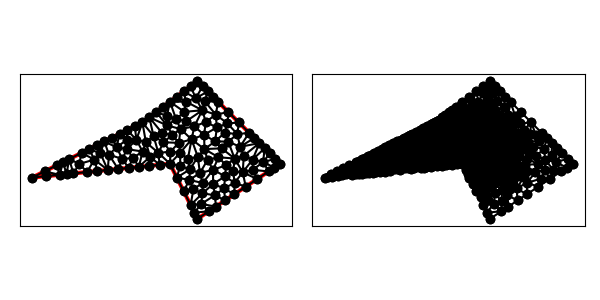

The file beside this chart, header and first rows:
1.200000000000000000e+01, 6.000000000000000000e+00, 1.800000000000000000e+01, 1.000000000000000000e+01, 1.200000000000000000e+01, 1.600000000000000000e+01, 8.000000000000000000e+00, 1.300000000000000000e+01, 0.000000000000000000e+00, 9.000000000000000000e+00, 1.000000000000000000e+01, 1.000000000000000000e+01, 8.944271909999158554e-01, 9.447213595499958316e+00, 0.000000000000000000e+00, 9.000000000000000000e+00, 9.950371902099890420e-01, 9.099503719020999526e+00, 6.298214604033015585e-01, 9.182239104840320465e+00, 0.000000000000000000e+00, 3.983706379887286264e-02
1.200000000000000000e+01, 6.000000000000000000e+00, 1.800000000000000000e+01, 1.000000000000000000e+01, 1.200000000000000000e+01, 1.600000000000000000e+01, 8.000000000000000000e+00, 1.300000000000000000e+01, 0.000000000000000000e+00, 9.000000000000000000e+00, 1.000000000000000000e+01, 1.000000000000000000e+01, 8.944271909999158554e-01, 9.447213595499958316e+00, 9.950371902099890420e-01, 9.099503719020999526e+00, 1.990074380419978528e+00, 9.199007438041999052e+00, 1.293179587209961179e+00, 9.248574917520985039e+00, 0.000000000000000000e+00, 3.972815018385737057e-02
1.200000000000000000e+01, 6.000000000000000000e+00, 1.800000000000000000e+01, 1.000000000000000000e+01, 1.200000000000000000e+01, 1.600000000000000000e+01, 8.000000000000000000e+00, 1.300000000000000000e+01, 0.000000000000000000e+00, 9.000000000000000000e+00, 1.000000000000000000e+01, 1.000000000000000000e+01, 7.317881884279514360e+00, 1.042429985960946937e+01, 6.877064785541336711e+00, 1.106350700525391240e+01, 6.545063945836749220e+00, 1.034908068915449775e+01, 6.913336871885866763e+00, 1.061229585133929199e+01, 0.000000000000000000e+00, 2.469812095969489002e-02
1.200000000000000000e+01, 6.000000000000000000e+00, 1.800000000000000000e+01, 1.000000000000000000e+01, 1.200000000000000000e+01, 1.600000000000000000e+01, 8.000000000000000000e+00, 1.300000000000000000e+01, 0.000000000000000000e+00, 9.000000000000000000e+00, 1.000000000000000000e+01, 1.000000000000000000e+01, 1.990074380419978528e+00, 9.199007438041999052e+00, 1.788854381999832377e+00, 9.894427190999916633e+00, 8.944271909999158554e-01, 9.447213595499958316e+00, 1.557785317806575698e+00, 9.513549408180624667e+00, 0.000000000000000000e+00, 3.841545244076297744e-02
1.200000000000000000e+01, 6.000000000000000000e+00, 1.800000000000000000e+01, 1.000000000000000000e+01, 1.200000000000000000e+01, 1.600000000000000000e+01, 8.000000000000000000e+00, 1.300000000000000000e+01, 0.000000000000000000e+00, 9.000000000000000000e+00, 1.000000000000000000e+01, 1.000000000000000000e+01, 2.236067977499789805e+00, 1.011803398874989490e+01, 1.990074380419978528e+00, 9.199007438041999052e+00, 2.487592975524973049e+00, 9.248759297552497927e+00, 2.237911777814913794e+00, 9.521933574781463960e+00, 0.000000000000000000e+00, 3.862204003042345873e-02
1.200000000000000000e+01, 6.000000000000000000e+00, 1.800000000000000000e+01, 1.000000000000000000e+01, 1.200000000000000000e+01, 1.600000000000000000e+01, 8.000000000000000000e+00, 1.300000000000000000e+01, 0.000000000000000000e+00, 9.000000000000000000e+00, 1.000000000000000000e+01, 1.000000000000000000e+01, 6.545063945836749220e+00, 1.034908068915449775e+01, 6.237592975524972161e+00, 9.623759297552496150e+00, 6.990074380419978084e+00, 9.699007438041997275e+00, 6.590910433927231971e+00, 9.890615808249663132e+00, 0.000000000000000000e+00, 2.828976303240219800e-02
1.200000000000000000e+01, 6.000000000000000000e+00, 1.800000000000000000e+01, 1.000000000000000000e+01, 1.200000000000000000e+01, 1.600000000000000000e+01, 8.000000000000000000e+00, 1.300000000000000000e+01, 0.000000000000000000e+00, 9.000000000000000000e+00, 1.000000000000000000e+01, 1.000000000000000000e+01, 9.160795145084897229e+00, 1.079198635971146913e+01, 1.000000000000000000e+01, 1.000000000000000000e+01, 1.003591339083203238e+01, 1.087866700562529765e+01, 9.732236178638975943e+00, 1.055688445511225559e+01, 0.000000000000000000e+00, 3.449693735752750595e-02
1.200000000000000000e+01, 6.000000000000000000e+00, 1.800000000000000000e+01, 1.000000000000000000e+01, 1.200000000000000000e+01, 1.600000000000000000e+01, 8.000000000000000000e+00, 1.300000000000000000e+01, 0.000000000000000000e+00, 9.000000000000000000e+00, 1.000000000000000000e+01, 1.000000000000000000e+01, 3.577708763999663422e+00, 1.078885438199983149e+01, 4.510553659974495311e+00, 1.030513060130027192e+01, 4.130495168499705549e+00, 1.106524758424985322e+01, 4.072919197491287946e+00, 1.071974418918331828e+01, 0.000000000000000000e+00, 3.389572355607219784e-02
1.200000000000000000e+01, 6.000000000000000000e+00, 1.800000000000000000e+01, 1.000000000000000000e+01, 1.200000000000000000e+01, 1.600000000000000000e+01, 8.000000000000000000e+00, 1.300000000000000000e+01, 0.000000000000000000e+00, 9.000000000000000000e+00, 1.000000000000000000e+01, 1.000000000000000000e+01, 2.985111570629967126e+00, 9.298511157062996801e+00, 3.418540844084231090e+00, 9.989156233080800362e+00, 2.683281572999747677e+00, 1.034164078649987317e+01, 3.028977995904648779e+00, 9.876436058881223445e+00, 0.000000000000000000e+00, 3.666346072152085883e-02
1.200000000000000000e+01, 6.000000000000000000e+00, 1.800000000000000000e+01, 1.000000000000000000e+01, 1.200000000000000000e+01, 1.600000000000000000e+01, 8.000000000000000000e+00, 1.300000000000000000e+01, 0.000000000000000000e+00, 9.000000000000000000e+00, 1.000000000000000000e+01, 1.000000000000000000e+01, 5.788854381999831489e+00, 1.189442719099991663e+01, 5.236067977499789805e+00, 1.161803398874989490e+01, 6.119269924076089495e+00, 1.119910951998898696e+01, 5.714730761191904485e+00, 1.157052356657960068e+01, 0.000000000000000000e+00, 2.538003289714093821e-02
1.200000000000000000e+01, 6.000000000000000000e+00, 1.800000000000000000e+01, 1.000000000000000000e+01, 1.200000000000000000e+01, 1.600000000000000000e+01, 8.000000000000000000e+00, 1.300000000000000000e+01, 0.000000000000000000e+00, 9.000000000000000000e+00, 1.000000000000000000e+01, 1.000000000000000000e+01, 2.683281572999747677e+00, 1.034164078649987317e+01, 2.487592975524973049e+00, 9.248759297552497927e+00, 2.985111570629967126e+00, 9.298511157062996801e+00, 2.718662039718228840e+00, 9.629637080371788116e+00, 0.000000000000000000e+00, 3.809829962481124654e-02
1.200000000000000000e+01, 6.000000000000000000e+00, 1.800000000000000000e+01, 1.000000000000000000e+01, 1.200000000000000000e+01, 1.600000000000000000e+01, 8.000000000000000000e+00, 1.300000000000000000e+01, 0.000000000000000000e+00, 9.000000000000000000e+00, 1.000000000000000000e+01, 1.000000000000000000e+01, 1.575000000000000000e+01, 1.225000000000000000e+01, 1.500000000000000000e+01, 1.300000000000000000e+01, 1.489929726663250165e+01, 1.214929726663250165e+01, 1.521643242221083447e+01, 1.246643242221083447e+01, 1.000000000000000000e+00, 2.406165969675505001e-01
1.200000000000000000e+01, 6.000000000000000000e+00, 1.800000000000000000e+01, 1.000000000000000000e+01, 1.200000000000000000e+01, 1.600000000000000000e+01, 8.000000000000000000e+00, 1.300000000000000000e+01, 0.000000000000000000e+00, 9.000000000000000000e+00, 1.000000000000000000e+01, 1.000000000000000000e+01, 7.562171332441517180e+00, 1.174687268373136817e+01, 8.253122809748711930e+00, 1.156251158500408138e+01, 8.000000000000000000e+00, 1.300000000000000000e+01, 7.938431380730076370e+00, 1.210312808957848318e+01, 1.000000000000000000e+00, 2.108874922709732744e-02
1.200000000000000000e+01, 6.000000000000000000e+00, 1.800000000000000000e+01, 1.000000000000000000e+01, 1.200000000000000000e+01, 1.600000000000000000e+01, 8.000000000000000000e+00, 1.300000000000000000e+01, 0.000000000000000000e+00, 9.000000000000000000e+00, 1.000000000000000000e+01, 1.000000000000000000e+01, 3.418540844084231090e+00, 9.989156233080800362e+00, 2.985111570629967126e+00, 9.298511157062996801e+00, 3.980148760839956168e+00, 9.398014876083996327e+00, 3.461267058518051609e+00, 9.561894088742597830e+00, 0.000000000000000000e+00, 3.562643282475295992e-02
1.200000000000000000e+01, 6.000000000000000000e+00, 1.800000000000000000e+01, 1.000000000000000000e+01, 1.200000000000000000e+01, 1.600000000000000000e+01, 8.000000000000000000e+00, 1.300000000000000000e+01, 0.000000000000000000e+00, 9.000000000000000000e+00, 1.000000000000000000e+01, 1.000000000000000000e+01, 4.510553659974495311e+00, 1.030513060130027192e+01, 3.418540844084231090e+00, 9.989156233080800362e+00, 3.980148760839956168e+00, 9.398014876083996327e+00, 3.969747754966227671e+00, 9.897433903488355611e+00, 0.000000000000000000e+00, 3.429548011236045746e-02
1.200000000000000000e+01, 6.000000000000000000e+00, 1.800000000000000000e+01, 1.000000000000000000e+01, 1.200000000000000000e+01, 1.600000000000000000e+01, 8.000000000000000000e+00, 1.300000000000000000e+01, 0.000000000000000000e+00, 9.000000000000000000e+00, 1.000000000000000000e+01, 1.000000000000000000e+01, 3.577708763999663422e+00, 1.078885438199983149e+01, 2.683281572999747677e+00, 1.034164078649987317e+01, 3.418540844084231090e+00, 9.989156233080800362e+00, 3.226510393694547840e+00, 1.037321713386016775e+01, 0.000000000000000000e+00, 3.571379916884755146e-02
1.200000000000000000e+01, 6.000000000000000000e+00, 1.800000000000000000e+01, 1.000000000000000000e+01, 1.200000000000000000e+01, 1.600000000000000000e+01, 8.000000000000000000e+00, 1.300000000000000000e+01, 0.000000000000000000e+00, 9.000000000000000000e+00, 1.000000000000000000e+01, 1.000000000000000000e+01, 2.487592975524973049e+00, 9.248759297552497927e+00, 2.683281572999747677e+00, 1.034164078649987317e+01, 2.236067977499789805e+00, 1.011803398874989490e+01, 2.468980842008170029e+00, 9.902811357600754150e+00, 0.000000000000000000e+00, 3.862204003042345873e-02
1.200000000000000000e+01, 6.000000000000000000e+00, 1.800000000000000000e+01, 1.000000000000000000e+01, 1.200000000000000000e+01, 1.600000000000000000e+01, 8.000000000000000000e+00, 1.300000000000000000e+01, 0.000000000000000000e+00, 9.000000000000000000e+00, 1.000000000000000000e+01, 1.000000000000000000e+01, 1.990074380419978528e+00, 9.199007438041999052e+00, 2.236067977499789805e+00, 1.011803398874989490e+01, 1.788854381999832377e+00, 9.894427190999916633e+00, 2.004998913306533570e+00, 9.737156205930604713e+00, 0.000000000000000000e+00, 3.841545244076297744e-02
1.200000000000000000e+01, 6.000000000000000000e+00, 1.800000000000000000e+01, 1.000000000000000000e+01, 1.200000000000000000e+01, 1.600000000000000000e+01, 8.000000000000000000e+00, 1.300000000000000000e+01, 0.000000000000000000e+00, 9.000000000000000000e+00, 1.000000000000000000e+01, 1.000000000000000000e+01, 4.683281572999747233e+00, 1.134164078649987317e+01, 4.130495168499705549e+00, 1.106524758424985322e+01, 4.944315789568663355e+00, 1.076549397003475939e+01, 4.586030843689371750e+00, 1.105746078026149526e+01, 0.000000000000000000e+00, 3.150982511543139880e-02
1.200000000000000000e+01, 6.000000000000000000e+00, 1.800000000000000000e+01, 1.000000000000000000e+01, 1.200000000000000000e+01, 1.600000000000000000e+01, 8.000000000000000000e+00, 1.300000000000000000e+01, 0.000000000000000000e+00, 9.000000000000000000e+00, 1.000000000000000000e+01, 1.000000000000000000e+01, 3.577708763999663422e+00, 1.078885438199983149e+01, 3.418540844084231090e+00, 9.989156233080800362e+00, 4.510553659974495311e+00, 1.030513060130027192e+01, 3.835601089352797199e+00, 1.036104707212696674e+01, 0.000000000000000000e+00, 3.429548011236045746e-02
1.200000000000000000e+01, 6.000000000000000000e+00, 1.800000000000000000e+01, 1.000000000000000000e+01, 1.200000000000000000e+01, 1.600000000000000000e+01, 8.000000000000000000e+00, 1.300000000000000000e+01, 0.000000000000000000e+00, 9.000000000000000000e+00, 1.000000000000000000e+01, 1.000000000000000000e+01, 4.732630165734962091e+00, 9.473263016573497453e+00, 5.485111570629967126e+00, 9.548511157062996801e+00, 4.510553659974495311e+00, 1.030513060130027192e+01, 4.909431798779807288e+00, 9.775634924978922058e+00, 0.000000000000000000e+00, 3.276826728603302041e-02
1.200000000000000000e+01, 6.000000000000000000e+00, 1.800000000000000000e+01, 1.000000000000000000e+01, 1.200000000000000000e+01, 1.600000000000000000e+01, 8.000000000000000000e+00, 1.300000000000000000e+01, 0.000000000000000000e+00, 9.000000000000000000e+00, 1.000000000000000000e+01, 1.000000000000000000e+01, 4.944315789568663355e+00, 1.076549397003475939e+01, 5.485111570629967126e+00, 9.548511157062996801e+00, 5.568233918545551830e+00, 1.066152193207929599e+01, 5.332553759581394104e+00, 1.032517568639235073e+01, 0.000000000000000000e+00, 3.077023378018279090e-02
1.200000000000000000e+01, 6.000000000000000000e+00, 1.800000000000000000e+01, 1.000000000000000000e+01, 1.200000000000000000e+01, 1.600000000000000000e+01, 8.000000000000000000e+00, 1.300000000000000000e+01, 0.000000000000000000e+00, 9.000000000000000000e+00, 1.000000000000000000e+01, 1.000000000000000000e+01, 7.742555785314983119e+00, 9.774255578531498401e+00, 7.317881884279514360e+00, 1.042429985960946937e+01, 6.990074380419978084e+00, 9.699007438041997275e+00, 7.350170683338158817e+00, 9.965854292060988939e+00, 0.000000000000000000e+00, 2.691498391343161503e-02
1.200000000000000000e+01, 6.000000000000000000e+00, 1.800000000000000000e+01, 1.000000000000000000e+01, 1.200000000000000000e+01, 1.600000000000000000e+01, 8.000000000000000000e+00, 1.300000000000000000e+01, 0.000000000000000000e+00, 9.000000000000000000e+00, 1.000000000000000000e+01, 1.000000000000000000e+01, 4.944315789568663355e+00, 1.076549397003475939e+01, 4.130495168499705549e+00, 1.106524758424985322e+01, 4.510553659974495311e+00, 1.030513060130027192e+01, 4.528454872680954146e+00, 1.071195738519496210e+01, 0.000000000000000000e+00, 3.285696669076123427e-02
1.200000000000000000e+01, 6.000000000000000000e+00, 1.800000000000000000e+01, 1.000000000000000000e+01, 1.200000000000000000e+01, 1.600000000000000000e+01, 8.000000000000000000e+00, 1.300000000000000000e+01, 0.000000000000000000e+00, 9.000000000000000000e+00, 1.000000000000000000e+01, 1.000000000000000000e+01, 4.510553659974495311e+00, 1.030513060130027192e+01, 3.980148760839956168e+00, 9.398014876083996327e+00, 4.732630165734962091e+00, 9.473263016573497453e+00, 4.407777528849804227e+00, 9.725469497985921308e+00, 0.000000000000000000e+00, 3.305558866918256039e-02
1.200000000000000000e+01, 6.000000000000000000e+00, 1.800000000000000000e+01, 1.000000000000000000e+01, 1.200000000000000000e+01, 1.600000000000000000e+01, 8.000000000000000000e+00, 1.300000000000000000e+01, 0.000000000000000000e+00, 9.000000000000000000e+00, 1.000000000000000000e+01, 1.000000000000000000e+01, 4.683281572999747233e+00, 1.134164078649987317e+01, 4.944315789568663355e+00, 1.076549397003475939e+01, 5.236067977499789805e+00, 1.161803398874989490e+01, 4.954555113356066798e+00, 1.124172291509484189e+01, 0.000000000000000000e+00, 2.962726698898364083e-02
1.200000000000000000e+01, 6.000000000000000000e+00, 1.800000000000000000e+01, 1.000000000000000000e+01, 1.200000000000000000e+01, 1.600000000000000000e+01, 8.000000000000000000e+00, 1.300000000000000000e+01, 0.000000000000000000e+00, 9.000000000000000000e+00, 1.000000000000000000e+01, 1.000000000000000000e+01, 5.485111570629967126e+00, 9.548511157062996801e+00, 4.944315789568663355e+00, 1.076549397003475939e+01, 4.510553659974495311e+00, 1.030513060130027192e+01, 4.979993673391041931e+00, 1.020637857613267663e+01, 0.000000000000000000e+00, 3.276826728603302041e-02
1.200000000000000000e+01, 6.000000000000000000e+00, 1.800000000000000000e+01, 1.000000000000000000e+01, 1.200000000000000000e+01, 1.600000000000000000e+01, 8.000000000000000000e+00, 1.300000000000000000e+01, 0.000000000000000000e+00, 9.000000000000000000e+00, 1.000000000000000000e+01, 1.000000000000000000e+01, 5.236067977499789805e+00, 1.161803398874989490e+01, 4.944315789568663355e+00, 1.076549397003475939e+01, 5.568233918545551830e+00, 1.066152193207929599e+01, 5.249539228538001367e+00, 1.101501663028798284e+01, 0.000000000000000000e+00, 2.962726698898364083e-02
1.200000000000000000e+01, 6.000000000000000000e+00, 1.800000000000000000e+01, 1.000000000000000000e+01, 1.200000000000000000e+01, 1.600000000000000000e+01, 8.000000000000000000e+00, 1.300000000000000000e+01, 0.000000000000000000e+00, 9.000000000000000000e+00, 1.000000000000000000e+01, 1.000000000000000000e+01, 8.557943708724423004e+00, 1.051145020927096851e+01, 8.011023014595638259e+00, 1.088961438044474583e+01, 7.742555785314983119e+00, 9.774255578531498401e+00, 8.103840836211681165e+00, 1.039177338941573758e+01, 0.000000000000000000e+00, 2.601747097791050345e-02
1.200000000000000000e+01, 6.000000000000000000e+00, 1.800000000000000000e+01, 1.000000000000000000e+01, 1.200000000000000000e+01, 1.600000000000000000e+01, 8.000000000000000000e+00, 1.300000000000000000e+01, 0.000000000000000000e+00, 9.000000000000000000e+00, 1.000000000000000000e+01, 1.000000000000000000e+01, 5.568233918545551830e+00, 1.066152193207929599e+01, 5.485111570629967126e+00, 9.548511157062996801e+00, 6.237592975524972161e+00, 9.623759297552496150e+00, 5.763646154900164298e+00, 9.944597462231596907e+00, 0.000000000000000000e+00, 3.070870023910036994e-02
1.200000000000000000e+01, 6.000000000000000000e+00, 1.800000000000000000e+01, 1.000000000000000000e+01, 1.200000000000000000e+01, 1.600000000000000000e+01, 8.000000000000000000e+00, 1.300000000000000000e+01, 0.000000000000000000e+00, 9.000000000000000000e+00, 1.000000000000000000e+01, 1.000000000000000000e+01, 6.119269924076089495e+00, 1.119910951998898696e+01, 5.236067977499789805e+00, 1.161803398874989490e+01, 5.568233918545551830e+00, 1.066152193207929599e+01, 5.641190606707144006e+00, 1.115955514693939143e+01, 0.000000000000000000e+00, 2.746617449719798362e-02
1.200000000000000000e+01, 6.000000000000000000e+00, 1.800000000000000000e+01, 1.000000000000000000e+01, 1.200000000000000000e+01, 1.600000000000000000e+01, 8.000000000000000000e+00, 1.300000000000000000e+01, 0.000000000000000000e+00, 9.000000000000000000e+00, 1.000000000000000000e+01, 1.000000000000000000e+01, 5.788854381999831489e+00, 1.189442719099991663e+01, 6.119269924076089495e+00, 1.119910951998898696e+01, 6.341640786499873172e+00, 1.217082039324993659e+01, 6.083255030858597756e+00, 1.175478570141294732e+01, 0.000000000000000000e+00, 2.143686511022343047e-02
1.200000000000000000e+01, 6.000000000000000000e+00, 1.800000000000000000e+01, 1.000000000000000000e+01, 1.200000000000000000e+01, 1.600000000000000000e+01, 8.000000000000000000e+00, 1.300000000000000000e+01, 0.000000000000000000e+00, 9.000000000000000000e+00, 1.000000000000000000e+01, 1.000000000000000000e+01, 6.119269924076089495e+00, 1.119910951998898696e+01, 6.545063945836749220e+00, 1.034908068915449775e+01, 6.877064785541336711e+00, 1.106350700525391240e+01, 6.513799551818057587e+00, 1.087056573813246452e+01, 0.000000000000000000e+00, 2.469812095969489002e-02
1.200000000000000000e+01, 6.000000000000000000e+00, 1.800000000000000000e+01, 1.000000000000000000e+01, 1.200000000000000000e+01, 1.600000000000000000e+01, 8.000000000000000000e+00, 1.300000000000000000e+01, 0.000000000000000000e+00, 9.000000000000000000e+00, 1.000000000000000000e+01, 1.000000000000000000e+01, 5.568233918545551830e+00, 1.066152193207929599e+01, 6.237592975524972161e+00, 9.623759297552496150e+00, 6.545063945836749220e+00, 1.034908068915449775e+01, 6.116963613302424108e+00, 1.021145397292876389e+01, 0.000000000000000000e+00, 2.828976303240219800e-02
1.200000000000000000e+01, 6.000000000000000000e+00, 1.800000000000000000e+01, 1.000000000000000000e+01, 1.200000000000000000e+01, 1.600000000000000000e+01, 8.000000000000000000e+00, 1.300000000000000000e+01, 0.000000000000000000e+00, 9.000000000000000000e+00, 1.000000000000000000e+01, 1.000000000000000000e+01, 6.545063945836749220e+00, 1.034908068915449775e+01, 6.119269924076089495e+00, 1.119910951998898696e+01, 5.568233918545551830e+00, 1.066152193207929599e+01, 6.077522596152796552e+00, 1.073657071374092631e+01, 0.000000000000000000e+00, 2.746617449719798362e-02
1.200000000000000000e+01, 6.000000000000000000e+00, 1.800000000000000000e+01, 1.000000000000000000e+01, 1.200000000000000000e+01, 1.600000000000000000e+01, 8.000000000000000000e+00, 1.300000000000000000e+01, 0.000000000000000000e+00, 9.000000000000000000e+00, 1.000000000000000000e+01, 1.000000000000000000e+01, 6.878413390469388489e+00, 1.174726372909008809e+01, 6.341640786499873172e+00, 1.217082039324993659e+01, 6.119269924076089495e+00, 1.119910951998898696e+01, 6.446441367015116164e+00, 1.170573121410967055e+01, 0.000000000000000000e+00, 2.104269998104025402e-02
1.200000000000000000e+01, 6.000000000000000000e+00, 1.800000000000000000e+01, 1.000000000000000000e+01, 1.200000000000000000e+01, 1.600000000000000000e+01, 8.000000000000000000e+00, 1.300000000000000000e+01, 0.000000000000000000e+00, 9.000000000000000000e+00, 1.000000000000000000e+01, 1.000000000000000000e+01, 9.160795145084897229e+00, 1.079198635971146913e+01, 9.247518595104994077e+00, 9.924751859510498875e+00, 1.000000000000000000e+01, 1.000000000000000000e+01, 9.469437913396630435e+00, 1.023891273974065541e+01, 0.000000000000000000e+00, 3.290310714154036364e-02
1.200000000000000000e+01, 6.000000000000000000e+00, 1.800000000000000000e+01, 1.000000000000000000e+01, 1.200000000000000000e+01, 1.600000000000000000e+01, 8.000000000000000000e+00, 1.300000000000000000e+01, 0.000000000000000000e+00, 9.000000000000000000e+00, 1.000000000000000000e+01, 1.000000000000000000e+01, 8.495037190209988154e+00, 9.849503719020997750e+00, 8.557943708724423004e+00, 1.051145020927096851e+01, 7.742555785314983119e+00, 9.774255578531498401e+00, 8.265178894749798388e+00, 1.004506983560782096e+01, 0.000000000000000000e+00, 2.957542208475985937e-02
1.200000000000000000e+01, 6.000000000000000000e+00, 1.800000000000000000e+01, 1.000000000000000000e+01, 1.200000000000000000e+01, 1.600000000000000000e+01, 8.000000000000000000e+00, 1.300000000000000000e+01, 0.000000000000000000e+00, 9.000000000000000000e+00, 1.000000000000000000e+01, 1.000000000000000000e+01, 7.562171332441517180e+00, 1.174687268373136817e+01, 6.877064785541336711e+00, 1.106350700525391240e+01, 8.011023014595638259e+00, 1.088961438044474583e+01, 7.483419710859497975e+00, 1.123333135647667547e+01, 0.000000000000000000e+00, 2.108874922709732744e-02
1.200000000000000000e+01, 6.000000000000000000e+00, 1.800000000000000000e+01, 1.000000000000000000e+01, 1.200000000000000000e+01, 1.600000000000000000e+01, 8.000000000000000000e+00, 1.300000000000000000e+01, 0.000000000000000000e+00, 9.000000000000000000e+00, 1.000000000000000000e+01, 1.000000000000000000e+01, 6.878413390469388489e+00, 1.174726372909008809e+01, 6.119269924076089495e+00, 1.119910951998898696e+01, 6.877064785541336711e+00, 1.106350700525391240e+01, 6.624916033362271861e+00, 1.133662675144432797e+01, 0.000000000000000000e+00, 2.104269998104025402e-02
1.200000000000000000e+01, 6.000000000000000000e+00, 1.800000000000000000e+01, 1.000000000000000000e+01, 1.200000000000000000e+01, 1.600000000000000000e+01, 8.000000000000000000e+00, 1.300000000000000000e+01, 0.000000000000000000e+00, 9.000000000000000000e+00, 1.000000000000000000e+01, 1.000000000000000000e+01, 7.317881884279514360e+00, 1.042429985960946937e+01, 6.545063945836749220e+00, 1.034908068915449775e+01, 6.990074380419978084e+00, 9.699007438041997275e+00, 6.951006736845414480e+00, 1.015746266226865480e+01, 0.000000000000000000e+00, 2.691498391343161503e-02
1.200000000000000000e+01, 6.000000000000000000e+00, 1.800000000000000000e+01, 1.000000000000000000e+01, 1.200000000000000000e+01, 1.600000000000000000e+01, 8.000000000000000000e+00, 1.300000000000000000e+01, 0.000000000000000000e+00, 9.000000000000000000e+00, 1.000000000000000000e+01, 1.000000000000000000e+01, 6.894427190999915744e+00, 1.244721359549995832e+01, 6.341640786499873172e+00, 1.217082039324993659e+01, 6.878413390469388489e+00, 1.174726372909008809e+01, 6.704827122656392469e+00, 1.212176590594665981e+01, 0.000000000000000000e+00, 1.431626416190081609e-02
1.200000000000000000e+01, 6.000000000000000000e+00, 1.800000000000000000e+01, 1.000000000000000000e+01, 1.200000000000000000e+01, 1.600000000000000000e+01, 8.000000000000000000e+00, 1.300000000000000000e+01, 0.000000000000000000e+00, 9.000000000000000000e+00, 1.000000000000000000e+01, 1.000000000000000000e+01, 7.742555785314983119e+00, 9.774255578531498401e+00, 8.011023014595638259e+00, 1.088961438044474583e+01, 7.317881884279514360e+00, 1.042429985960946937e+01, 7.690486894730045542e+00, 1.036272327286190453e+01, 0.000000000000000000e+00, 2.601747097791050345e-02
1.200000000000000000e+01, 6.000000000000000000e+00, 1.800000000000000000e+01, 1.000000000000000000e+01, 1.200000000000000000e+01, 1.600000000000000000e+01, 8.000000000000000000e+00, 1.300000000000000000e+01, 0.000000000000000000e+00, 9.000000000000000000e+00, 1.000000000000000000e+01, 1.000000000000000000e+01, 8.011023014595638259e+00, 1.088961438044474583e+01, 6.877064785541336711e+00, 1.106350700525391240e+01, 7.317881884279514360e+00, 1.042429985960946937e+01, 7.401989894805496739e+00, 1.079247374843604312e+01, 0.000000000000000000e+00, 2.469812095969489002e-02
1.200000000000000000e+01, 6.000000000000000000e+00, 1.800000000000000000e+01, 1.000000000000000000e+01, 1.200000000000000000e+01, 1.600000000000000000e+01, 8.000000000000000000e+00, 1.300000000000000000e+01, 0.000000000000000000e+00, 9.000000000000000000e+00, 1.000000000000000000e+01, 1.000000000000000000e+01, 1.313255427086824056e+01, 8.533580825810293646e+00, 1.400437701952400715e+01, 9.087258534993361891e+00, 1.313274383685405766e+01, 9.566360509375304133e+00, 1.342322504241543335e+01, 9.062399956726320482e+00, 0.000000000000000000e+00, 1.835062726747168915e-01
1.200000000000000000e+01, 6.000000000000000000e+00, 1.800000000000000000e+01, 1.000000000000000000e+01, 1.200000000000000000e+01, 1.600000000000000000e+01, 8.000000000000000000e+00, 1.300000000000000000e+01, 0.000000000000000000e+00, 9.000000000000000000e+00, 1.000000000000000000e+01, 1.000000000000000000e+01, 8.253122809748711930e+00, 1.156251158500408138e+01, 7.562171332441517180e+00, 1.174687268373136817e+01, 8.011023014595638259e+00, 1.088961438044474583e+01, 7.942105718928623048e+00, 1.139966621639339905e+01, 0.000000000000000000e+00, 2.108874922709732744e-02
1.200000000000000000e+01, 6.000000000000000000e+00, 1.800000000000000000e+01, 1.000000000000000000e+01, 1.200000000000000000e+01, 1.600000000000000000e+01, 8.000000000000000000e+00, 1.300000000000000000e+01, 0.000000000000000000e+00, 9.000000000000000000e+00, 1.000000000000000000e+01, 1.000000000000000000e+01, 8.253122809748711930e+00, 1.156251158500408138e+01, 9.160795145084897229e+00, 1.079198635971146913e+01, 8.806852502983634423e+00, 1.201504488272579252e+01, 8.740256819272413935e+00, 1.145651427581378101e+01, 0.000000000000000000e+00, 2.174395344152093429e-02
1.200000000000000000e+01, 6.000000000000000000e+00, 1.800000000000000000e+01, 1.000000000000000000e+01, 1.200000000000000000e+01, 1.600000000000000000e+01, 8.000000000000000000e+00, 1.300000000000000000e+01, 0.000000000000000000e+00, 9.000000000000000000e+00, 1.000000000000000000e+01, 1.000000000000000000e+01, 7.447213595499958316e+00, 1.272360679774998005e+01, 6.894427190999915744e+00, 1.244721359549995832e+01, 7.562171332441517180e+00, 1.174687268373136817e+01, 7.301270706313796488e+00, 1.230589769232710218e+01, 0.000000000000000000e+00, 8.038936911494947227e-03
1.200000000000000000e+01, 6.000000000000000000e+00, 1.800000000000000000e+01, 1.000000000000000000e+01, 1.200000000000000000e+01, 1.600000000000000000e+01, 8.000000000000000000e+00, 1.300000000000000000e+01, 0.000000000000000000e+00, 9.000000000000000000e+00, 1.000000000000000000e+01, 1.000000000000000000e+01, 6.877064785541336711e+00, 1.106350700525391240e+01, 7.562171332441517180e+00, 1.174687268373136817e+01, 6.878413390469388489e+00, 1.174726372909008809e+01, 7.105883169484080497e+00, 1.151921447269178778e+01, 0.000000000000000000e+00, 2.104269998104025402e-02
1.200000000000000000e+01, 6.000000000000000000e+00, 1.800000000000000000e+01, 1.000000000000000000e+01, 1.200000000000000000e+01, 1.600000000000000000e+01, 8.000000000000000000e+00, 1.300000000000000000e+01, 0.000000000000000000e+00, 9.000000000000000000e+00, 1.000000000000000000e+01, 1.000000000000000000e+01, 6.894427190999915744e+00, 1.244721359549995832e+01, 6.878413390469388489e+00, 1.174726372909008809e+01, 7.562171332441517180e+00, 1.174687268373136817e+01, 7.111670637970273212e+00, 1.198045000277380545e+01, 0.000000000000000000e+00, 1.431626416190081609e-02
1.200000000000000000e+01, 6.000000000000000000e+00, 1.800000000000000000e+01, 1.000000000000000000e+01, 1.200000000000000000e+01, 1.600000000000000000e+01, 8.000000000000000000e+00, 1.300000000000000000e+01, 0.000000000000000000e+00, 9.000000000000000000e+00, 1.000000000000000000e+01, 1.000000000000000000e+01, 9.247518595104994077e+00, 9.924751859510498875e+00, 8.557943708724423004e+00, 1.051145020927096851e+01, 8.495037190209988154e+00, 9.849503719020997750e+00, 8.766833164679800561e+00, 1.009523526260082171e+01, 0.000000000000000000e+00, 2.957542208475985937e-02
1.200000000000000000e+01, 6.000000000000000000e+00, 1.800000000000000000e+01, 1.000000000000000000e+01, 1.200000000000000000e+01, 1.600000000000000000e+01, 8.000000000000000000e+00, 1.300000000000000000e+01, 0.000000000000000000e+00, 9.000000000000000000e+00, 1.000000000000000000e+01, 1.000000000000000000e+01, 7.562171332441517180e+00, 1.174687268373136817e+01, 8.000000000000000000e+00, 1.300000000000000000e+01, 7.447213595499958316e+00, 1.272360679774998005e+01, 7.669794975980491536e+00, 1.249015982716044881e+01, 1.000000000000000000e+00, 8.038936911494947227e-03
1.200000000000000000e+01, 6.000000000000000000e+00, 1.800000000000000000e+01, 1.000000000000000000e+01, 1.200000000000000000e+01, 1.600000000000000000e+01, 8.000000000000000000e+00, 1.300000000000000000e+01, 0.000000000000000000e+00, 9.000000000000000000e+00, 1.000000000000000000e+01, 1.000000000000000000e+01, 8.253122809748711930e+00, 1.156251158500408138e+01, 8.557943708724423004e+00, 1.051145020927096851e+01, 9.160795145084897229e+00, 1.079198635971146913e+01, 8.657287221186010129e+00, 1.095531605132884145e+01, 0.000000000000000000e+00, 2.546536284329697919e-02
1.200000000000000000e+01, 6.000000000000000000e+00, 1.800000000000000000e+01, 1.000000000000000000e+01, 1.200000000000000000e+01, 1.600000000000000000e+01, 8.000000000000000000e+00, 1.300000000000000000e+01, 0.000000000000000000e+00, 9.000000000000000000e+00, 1.000000000000000000e+01, 1.000000000000000000e+01, 1.150000000000000000e+01, 1.562500000000000000e+01, 1.237500000000000000e+01, 1.562500000000000000e+01, 1.200000000000000000e+01, 1.600000000000000000e+01, 1.195833333333333393e+01, 1.575000000000000000e+01, 1.000000000000000000e+00, 5.000000000000000000e-01
1.200000000000000000e+01, 6.000000000000000000e+00, 1.800000000000000000e+01, 1.000000000000000000e+01, 1.200000000000000000e+01, 1.600000000000000000e+01, 8.000000000000000000e+00, 1.300000000000000000e+01, 0.000000000000000000e+00, 9.000000000000000000e+00, 1.000000000000000000e+01, 1.000000000000000000e+01, 8.557943708724423004e+00, 1.051145020927096851e+01, 9.247518595104994077e+00, 9.924751859510498875e+00, 9.160795145084897229e+00, 1.079198635971146913e+01, 8.988752482971436919e+00, 1.040939614283098003e+01, 0.000000000000000000e+00, 3.016339132575504220e-02
1.200000000000000000e+01, 6.000000000000000000e+00, 1.800000000000000000e+01, 1.000000000000000000e+01, 1.200000000000000000e+01, 1.600000000000000000e+01, 8.000000000000000000e+00, 1.300000000000000000e+01, 0.000000000000000000e+00, 9.000000000000000000e+00, 1.000000000000000000e+01, 1.000000000000000000e+01, 1.469649460762475179e+01, 1.038040046634136004e+01, 1.423201595279320841e+01, 1.161210844576266155e+01, 1.375000013444180524e+01, 1.112223400172753607e+01, 1.422617023161992300e+01, 1.103824763794385255e+01, 0.000000000000000000e+00, 1.439611201959619113e-01
1.200000000000000000e+01, 6.000000000000000000e+00, 1.800000000000000000e+01, 1.000000000000000000e+01, 1.200000000000000000e+01, 1.600000000000000000e+01, 8.000000000000000000e+00, 1.300000000000000000e+01, 0.000000000000000000e+00, 9.000000000000000000e+00, 1.000000000000000000e+01, 1.000000000000000000e+01, 8.806852502983634423e+00, 1.201504488272579252e+01, 8.500000000000000000e+00, 1.337500000000000000e+01, 8.000000000000000000e+00, 1.300000000000000000e+01, 8.435617500994544216e+00, 1.279668162757526240e+01, 1.000000000000000000e+00, 2.174395344152093429e-02
1.200000000000000000e+01, 6.000000000000000000e+00, 1.800000000000000000e+01, 1.000000000000000000e+01, 1.200000000000000000e+01, 1.600000000000000000e+01, 8.000000000000000000e+00, 1.300000000000000000e+01, 0.000000000000000000e+00, 9.000000000000000000e+00, 1.000000000000000000e+01, 1.000000000000000000e+01, 1.633589941132431278e+01, 8.890599607549541261e+00, 1.528585714959301889e+01, 9.382029735498939260e+00, 1.550384911698646917e+01, 8.335899411324312780e+00, 1.570853522596793539e+01, 8.869509584790931100e+00, 1.000000000000000000e+00, 3.698589773844346840e-01
1.200000000000000000e+01, 6.000000000000000000e+00, 1.800000000000000000e+01, 1.000000000000000000e+01, 1.200000000000000000e+01, 1.600000000000000000e+01, 8.000000000000000000e+00, 1.300000000000000000e+01, 0.000000000000000000e+00, 9.000000000000000000e+00, 1.000000000000000000e+01, 1.000000000000000000e+01, 1.017062045240529145e+01, 1.209297619896430831e+01, 1.077506592267569729e+01, 1.252288139674294243e+01, 9.795308919054519947e+00, 1.278323174320197708e+01, 1.024699843137850230e+01, 1.246636311296974320e+01, 0.000000000000000000e+00, 4.338991899902575056e-02
1.200000000000000000e+01, 6.000000000000000000e+00, 1.800000000000000000e+01, 1.000000000000000000e+01, 1.200000000000000000e+01, 1.600000000000000000e+01, 8.000000000000000000e+00, 1.300000000000000000e+01, 0.000000000000000000e+00, 9.000000000000000000e+00, 1.000000000000000000e+01, 1.000000000000000000e+01, 1.000000000000000000e+01, 1.000000000000000000e+01, 1.073889804267657411e+01, 9.838757981988335288e+00, 1.075040445947928447e+01, 1.080896674480435848e+01, 1.049643416738528678e+01, 1.021590824226423244e+01, 0.000000000000000000e+00, 4.985656233613662558e-02
1.200000000000000000e+01, 6.000000000000000000e+00, 1.800000000000000000e+01, 1.000000000000000000e+01, 1.200000000000000000e+01, 1.600000000000000000e+01, 8.000000000000000000e+00, 1.300000000000000000e+01, 0.000000000000000000e+00, 9.000000000000000000e+00, 1.000000000000000000e+01, 1.000000000000000000e+01, 9.160795145084897229e+00, 1.079198635971146913e+01, 9.526519065529347685e+00, 1.156056696750838064e+01, 8.806852502983634423e+00, 1.201504488272579252e+01, 9.164722237865960963e+00, 1.145586606998188017e+01, 0.000000000000000000e+00, 2.174395344152093429e-02
... 140 more rows
